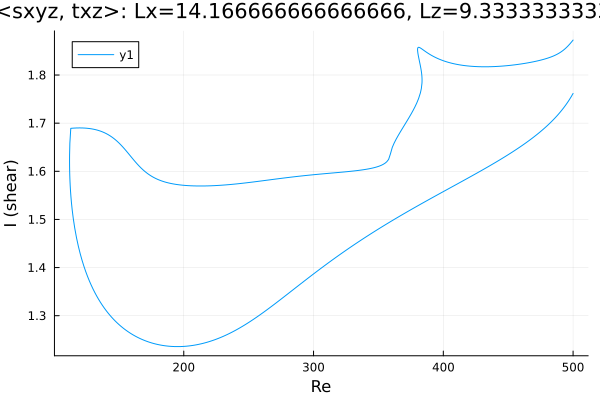

The table this chart was drawn from, first rows:
Re, shear
500.0, 1.762
499.9, 1.761
498.5, 1.755
497.1, 1.748
495.6, 1.743
494.2, 1.737
492.8, 1.732
491.4, 1.727
490, 1.723
488.6, 1.718
487.2, 1.714
485.7, 1.71
484.3, 1.706
482.9, 1.702
481.5, 1.698
480.1, 1.695
478.7, 1.691
477.3, 1.688
475.9, 1.685
474.4, 1.681
473, 1.678
471.6, 1.675
470.2, 1.672
468.8, 1.669
467.4, 1.666
466, 1.664
464.5, 1.661
463.1, 1.658
461.7, 1.655
460.3, 1.653
458.9, 1.65
457.5, 1.648
456.1, 1.645
454.6, 1.642
453.2, 1.64
451.8, 1.638
450.4, 1.635
449, 1.633
447.6, 1.63
446.2, 1.628
444.7, 1.626
443.3, 1.623
441.9, 1.621
440.5, 1.619
439.1, 1.617
437.7, 1.614
436.3, 1.612
434.8, 1.61
433.4, 1.608
432, 1.606
430.6, 1.603
429.2, 1.601
427.8, 1.599
426.4, 1.597
424.9, 1.595
423.5, 1.593
422.1, 1.591
420.7, 1.588
419.3, 1.586
417.9, 1.584
... 648 more rows
